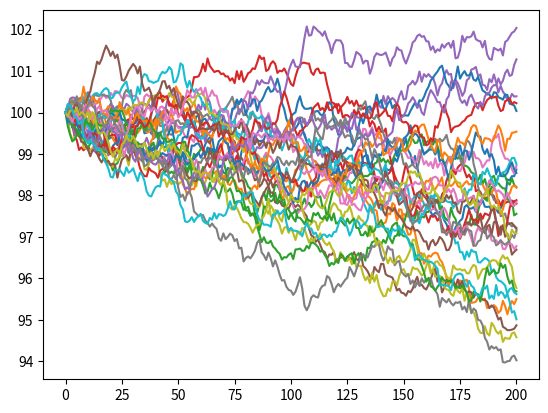

Reproduce this figure in Python.
from numpy.random import standard_normal, normal
from numpy import insert, arange, exp, cumprod, vstack, ones
from math import sqrt
import matplotlib.pyplot as plt


def standard_brownian_motion(start_p, sigma, dt, T):
    steps = int(T / dt)
    prices = standard_normal(size=steps) * sqrt(dt) * sigma
    prices = insert(prices, 0, start_p, axis=0).cumsum()
    return prices


def geometric_brownian_motion(start_p, mu, sigma, dt, T):
    n = int(T / dt)
    x = exp((mu - sigma ** 2 / 2) * dt + sigma * normal(0, sqrt(dt), size=n))
    x = insert(x, 0, 1, axis=0)
    prices = start_p * cumprod(x)
    return prices


if __name__ == '__main__':
    start_p = 100
    dt = 0.005
    T = 1

    sigma = 0.02
    mu = -0.02

    for _ in range(30):
        x = geometric_brownian_motion(start_p, mu, sigma, dt, T)
        plt.plot(x)
    plt.show()
